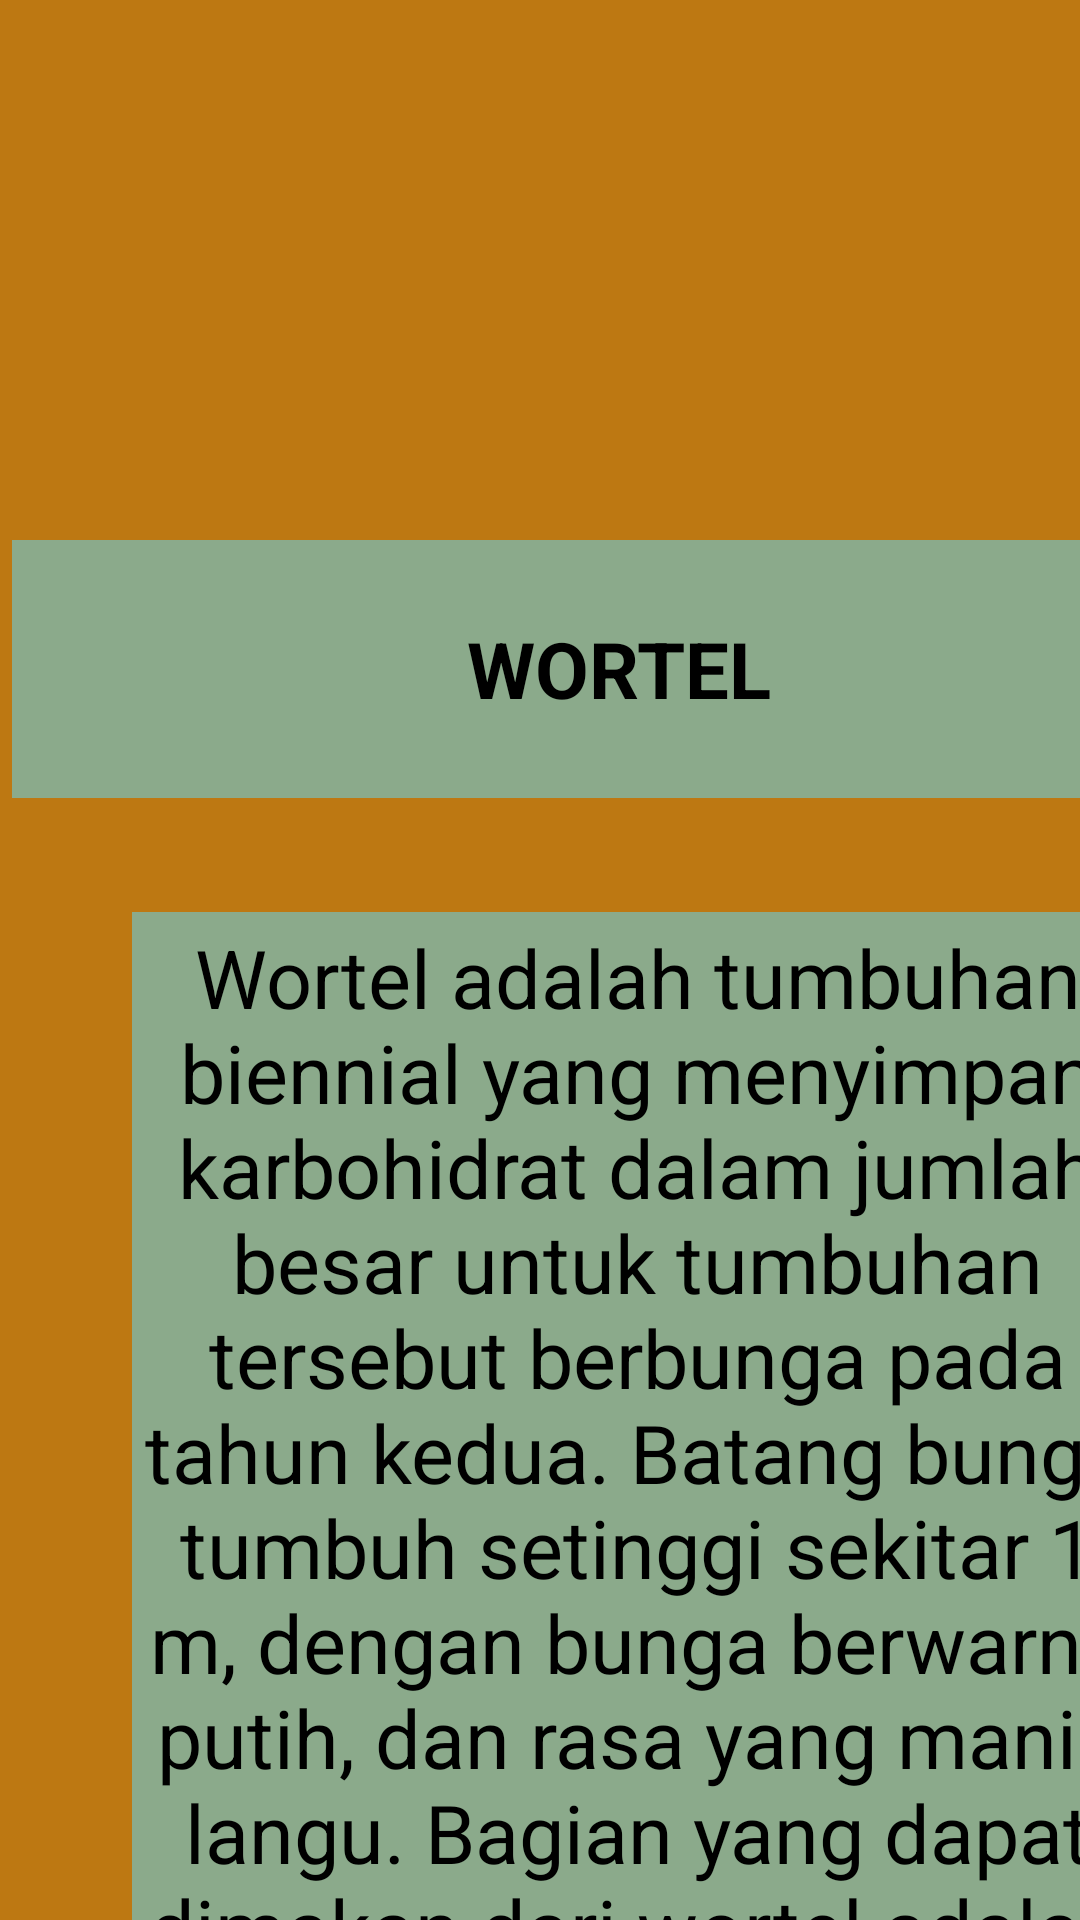

Write the Android layout XML for this screen, with the resource values it uses.
<!-- AndroidManifest.xml: application theme Theme.RANIC -->
<!-- res/layout/activity_wortel.xml -->
<?xml version="1.0" encoding="utf-8"?>
<androidx.constraintlayout.widget.ConstraintLayout xmlns:android="http://schemas.android.com/apk/res/android"
    xmlns:app="http://schemas.android.com/apk/res-auto"
    xmlns:tools="http://schemas.android.com/tools"
    android:layout_width="match_parent"
    android:layout_height="match_parent"
    android:background="#BD7812"
    tools:context=".WortelActivity">

    <ImageView
        android:id="@+id/imageView6"
        android:layout_width="409dp"
        android:layout_height="178dp"
        android:layout_marginStart="4dp"
        android:layout_marginTop="4dp"
        android:scaleType="centerCrop"
        app:layout_constraintStart_toStartOf="parent"
        app:layout_constraintTop_toTopOf="parent"
        app:srcCompat="@drawable/wortel" />

    <TextView
        android:id="@+id/textView"
        android:layout_width="404dp"
        android:layout_height="86dp"
        android:layout_marginStart="4dp"
        android:layout_marginTop="180dp"
        android:background="#8BAA8B"
        android:gravity="center"
        android:text="WORTEL"
        android:textColor="@color/black"
        android:textSize="26dp"
        android:textStyle="bold"
        app:layout_constraintStart_toStartOf="parent"
        app:layout_constraintTop_toTopOf="parent" />

    <TextView
        android:id="@+id/textView"
        android:layout_width="337dp"
        android:layout_height="392dp"
        android:layout_marginStart="44dp"
        android:layout_marginTop="304dp"
        android:background="#8BAA8B"
        android:gravity="center"
        android:text="Wortel adalah tumbuhan biennial yang menyimpan karbohidrat dalam jumlah besar untuk tumbuhan tersebut berbunga pada tahun kedua. Batang bunga tumbuh setinggi sekitar 1 m, dengan bunga berwarna putih, dan rasa yang manis langu. Bagian yang dapat dimakan dari wortel adalah bagian umbi atau akarnya."
        android:textColor="@color/black"
        android:textSize="27dp"
        app:layout_constraintStart_toStartOf="parent"
        app:layout_constraintTop_toTopOf="parent" />

</androidx.constraintlayout.widget.ConstraintLayout>
<!-- resources referenced by this layout -->
<resources>
  <style name="Theme.RANIC" parent="Theme.MaterialComponents.DayNight.DarkActionBar">
          
          <item name="colorPrimary">@color/purple_500</item>
          <item name="colorPrimaryVariant">@color/purple_700</item>
          <item name="colorOnPrimary">@color/white</item>
          
          <item name="colorSecondary">@color/teal_200</item>
          <item name="colorSecondaryVariant">@color/teal_700</item>
          <item name="colorOnSecondary">@color/black</item>
          
          <item name="android:statusBarColor" tools:targetApi="21">?attr/colorPrimaryVariant</item>
          
      </style>
  <!-- not gathered from this repository: default colours our renderer supplied (Android Studio template values) -->
  <color name="purple_500">#FF6200EE</color>
  <color name="purple_700">#FF3700B3</color>
  <color name="teal_200">#FF03DAC5</color>
  <color name="teal_700">#FF018786</color>
  <color name="black">#FF000000</color>
  <color name="white">#FFFFFFFF</color>
</resources>
